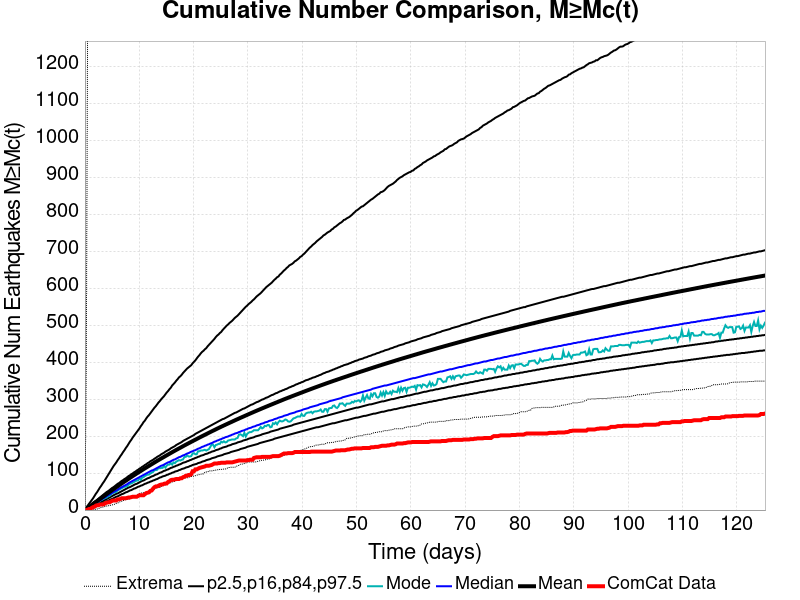

The file beside this chart, header and first rows:
Time (days), ComCat Data, Simulation Mean, Simulation Median, Simulation Mode, Simulation Minimum, Simulation Maximum, 2.5 %-ile, 16 %-ile, 84 %-ile, 97.5 %-ile
0.0, 0.0, 0.0, 0.0, 0.0, 0.0, 0.0, 0.0, 0.0, 0.0, 0.0
0.2509, 0.0, 2.504, 2.0, 2.0, 0.0, 400.0, 0.0, 1.0, 4.0, 7.0
0.5017, 1.0, 5.157, 4.0, 4.0, 0.0, 1353, 1.0, 2.0, 7.0, 12.0
0.7526, 3.0, 7.864, 7.0, 6.0, 0.0, 2045, 2.0, 4.0, 10.0, 17.0
1.003, 3.0, 10.61, 9.0, 8.0, 0.0, 2423, 3.0, 6.0, 13.0, 22.0
1.254, 6.0, 13.37, 12.0, 11.0, 0.0, 2647, 5.0, 8.0, 17.0, 27.0
1.505, 8.0, 16.13, 14.0, 13.0, 0.0, 2825, 7.0, 10.0, 20.0, 32.0
1.756, 9.0, 18.88, 16.0, 15.0, 2.0, 2953, 8.0, 12.0, 23.0, 38.0
2.007, 12.0, 21.61, 19.0, 18.0, 2.0, 3083, 10.0, 14.0, 25.0, 44.0
2.258, 13.0, 24.36, 21.0, 19.0, 3.0, 3190, 11.0, 16.0, 28.0, 49.0
2.509, 13.0, 27.12, 24.0, 22.0, 4.0, 3276, 13.0, 18.0, 31.0, 55.0
2.759, 15.0, 29.85, 26.0, 25.0, 6.0, 3330, 15.0, 20.0, 34.0, 61.0
3.01, 15.0, 32.56, 28.0, 27.0, 7.0, 3383, 17.0, 22.0, 37.0, 66.0
3.261, 15.0, 35.27, 31.0, 29.0, 8.0, 3436, 18.0, 24.0, 40.0, 72.0
3.512, 16.0, 37.95, 33.0, 31.0, 9.0, 3499, 20.0, 26.0, 43.0, 77.0
3.763, 19.0, 40.68, 35.0, 33.0, 10.0, 3577, 22.0, 28.0, 46.0, 83.0
4.014, 20.0, 43.42, 38.0, 34.0, 11.0, 3641, 24.0, 30.0, 49.0, 89.0
4.265, 21.0, 46.09, 40.0, 37.0, 11.0, 3681, 25.0, 32.0, 51.0, 95.0
4.515, 21.0, 48.75, 42.0, 38.0, 13.0, 3716, 27.0, 34.0, 54.0, 101.0
4.766, 23.0, 51.41, 44.0, 42.0, 13.0, 3861, 29.0, 36.0, 57.0, 107.0
5.017, 25.0, 54.07, 47.0, 45.0, 14.0, 4018, 30.0, 38.0, 60.0, 113.0
5.268, 26.0, 56.66, 49.0, 47.0, 15.0, 4155, 32.0, 40.0, 62.0, 119.0
5.519, 26.0, 59.25, 51.0, 48.0, 16.0, 4264, 34.0, 42.0, 65.0, 124.0
5.77, 26.0, 61.84, 53.0, 49.0, 18.0, 4352, 36.0, 44.0, 68.0, 129.0
6.02, 29.0, 64.41, 55.0, 53.0, 19.0, 4433, 37.0, 45.0, 71.0, 135.0
6.271, 29.0, 66.97, 58.0, 55.0, 21.0, 4510, 39.0, 47.0, 73.0, 140.0
6.522, 30.0, 69.51, 60.0, 57.0, 23.0, 4584, 41.0, 49.0, 76.0, 146.0
6.773, 32.0, 72.03, 62.0, 59.0, 24.0, 4662, 43.0, 51.0, 79.0, 151.0
7.024, 32.0, 74.56, 64.0, 61.0, 26.0, 4734, 44.0, 53.0, 81.0, 157.0
7.275, 32.0, 77.02, 66.0, 63.0, 26.0, 4773, 46.0, 55.0, 84.0, 162.0
7.526, 32.0, 79.53, 68.0, 63.0, 29.0, 4828, 48.0, 57.0, 86.0, 168.0
7.776, 33.0, 82.06, 70.0, 65.0, 29.0, 4881, 49.0, 59.0, 89.0, 173.0
8.027, 34.0, 84.55, 73.0, 68.0, 29.0, 4945, 51.0, 61.0, 92.0, 179.0
8.278, 34.0, 86.99, 75.0, 71.0, 31.0, 4985, 53.0, 62.0, 94.0, 185.0
8.529, 35.0, 89.41, 77.0, 72.0, 34.0, 5023, 54.0, 64.0, 97.0, 190.0
8.78, 36.0, 91.79, 79.0, 74.0, 35.0, 5057, 56.0, 66.0, 99.0, 196.0
9.031, 36.0, 94.15, 81.0, 76.0, 36.0, 5106, 58.0, 68.0, 102.0, 201.0
9.282, 36.0, 96.53, 83.0, 78.0, 37.0, 5142, 59.0, 70.0, 104.0, 206.0
9.532, 36.0, 98.9, 85.0, 80.0, 40.0, 5182, 61.0, 71.0, 107.0, 211.0
9.783, 38.0, 101.2, 87.0, 80.0, 43.0, 5210, 63.0, 73.0, 109.0, 216.0
10.03, 40.0, 103.5, 89.0, 86.0, 45.0, 5237, 64.0, 75.0, 112.0, 221.0
10.29, 40.0, 105.9, 91.0, 82.0, 46.0, 5258, 66.0, 77.0, 114.0, 227.0
10.54, 40.0, 108.2, 93.0, 88.0, 46.0, 5289, 67.0, 79.0, 117.0, 232.0
10.79, 40.0, 110.6, 95.0, 89.0, 47.0, 5321, 69.0, 80.0, 119.0, 238.0
11.04, 43.0, 112.9, 97.0, 92.0, 47.0, 5345, 71.0, 82.0, 122.0, 242.0
11.29, 46.0, 115.1, 99.0, 94.0, 47.0, 5366, 72.0, 84.0, 124.0, 248.0
11.54, 47.0, 117.4, 101.0, 96.0, 50.0, 5391, 74.0, 86.0, 127.0, 253.0
11.79, 48.0, 119.6, 103.0, 96.0, 51.0, 5418, 75.0, 87.0, 129.0, 257.0
12.04, 52.0, 121.9, 105.0, 99.0, 52.0, 5440, 77.0, 89.0, 132.0, 262.0
12.29, 53.0, 124.1, 107.0, 101.0, 55.0, 5465, 78.0, 91.0, 134.0, 267.0
12.54, 58.0, 126.4, 108.0, 103.0, 55.0, 5488, 80.0, 92.0, 136.0, 272.0
12.79, 62.0, 128.7, 110.0, 108.0, 57.0, 5508, 81.0, 94.0, 139.0, 277.0
13.04, 64.0, 130.9, 112.0, 108.0, 59.0, 5529, 83.0, 96.0, 141.0, 281.0
13.3, 64.0, 133.1, 114.0, 109.0, 61.0, 5548, 84.0, 97.0, 144.0, 286.0
13.55, 66.0, 135.3, 116.0, 114.0, 61.0, 5569, 86.0, 99.0, 146.0, 291.0
13.8, 68.0, 137.4, 118.0, 113.0, 61.0, 5594, 88.0, 101.0, 148.0, 295.0
14.05, 69.0, 139.6, 120.0, 114.0, 64.0, 5649, 89.0, 102.0, 151.0, 300.0
14.3, 69.0, 141.7, 121.0, 114.0, 66.0, 5685, 91.0, 104.0, 153.0, 304.0
14.55, 71.0, 143.8, 123.0, 120.0, 67.0, 5712, 92.0, 106.0, 155.0, 308.0
14.8, 72.0, 146, 125.0, 115.0, 68.0, 5733, 93.0, 107.0, 158.0, 313.0
... 440 more rows
